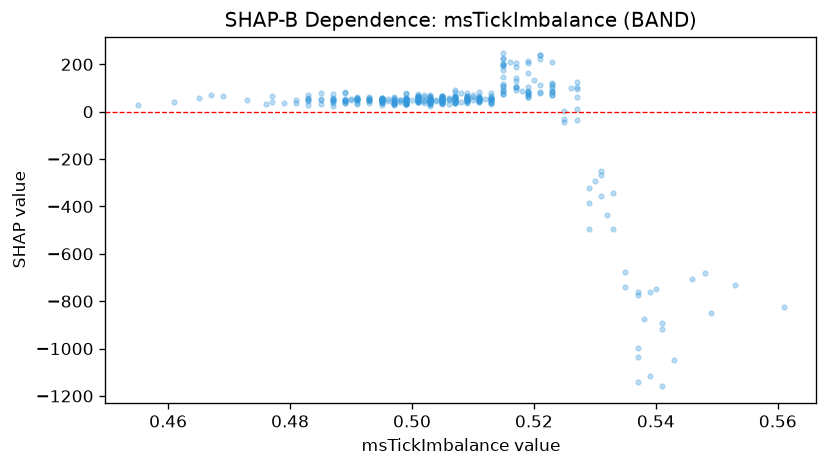

Values plotted in this chart, from the file beside it:
feature_value, shap_value
0.513, 81.12
0.517, 105.6
0.501, 75.93
0.491, 33.21
0.489, 36.95
0.495, 51.85
0.519, 75.64
0.485, 55.29
0.515, 90.62
0.503, 47.86
0.501, 53.96
0.491, 58.14
0.509, 36.03
0.503, 49.38
0.505, 67.8
0.499, 58.89
0.503, 64.3
0.505, 67.09
0.507, 48.99
0.507, 52.69
0.519, 83.72
0.503, 56.76
0.509, 58.53
0.503, 50.4
0.505, 35.43
0.495, 57.4
0.519, 72.87
0.495, 48.1
0.517, 140.6
0.519, 82.65
0.509, 54.42
0.51, 61.33
0.503, 46.93
0.505, 52.02
0.503, 33.37
0.505, 55.5
0.487, 52.4
0.515, 176.8
0.506, 55.67
0.501, 44.47
0.499, 34.85
0.498, 50.39
0.489, 45.92
0.515, 81.73
0.476, 32.2
0.483, 56.87
0.508, 79.74
0.497, 30.49
0.503, 51.74
0.497, 28.9
0.489, 77.08
0.507, 56.1
0.505, 57.63
0.49, 48.18
0.507, 81.56
0.489, 44.52
0.49, 53.41
0.495, 49.71
0.515, 197.5
0.504, 44.46
... 316 more rows
